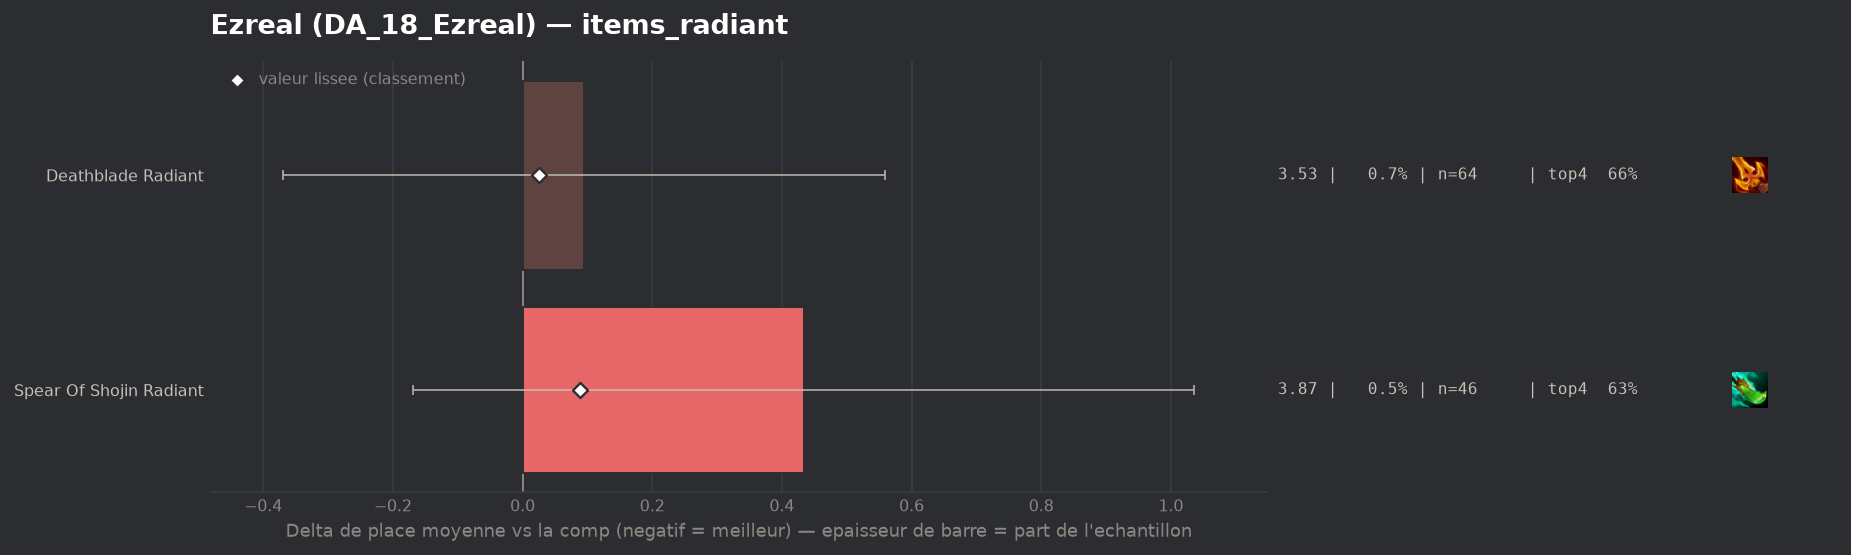

Values plotted in this chart, from the file beside it:
group, label, n, share, avg_place, shrunk_avg, score, d_avg, d_avg_pess, impact, d_top4, win, top2, top4, sd, z, p, significant
populaire, Deathblade Radiant, 64, 0.007121, 3.531, 3.461, 0.025, 0.095, 0.0, -0.0002, -0.0412, 0.2031, 0.3438, 0.6562, 1.887, 0.4, 0.6877, False
populaire, Spear Of Shojin Radiant, 46, 0.005118, 3.87, 3.524, 0.088, 0.434, 0.0, -0.0005, -0.0671, 0.1957, 0.3043, 0.6304, 2.081, 1.41, 0.1587, False
